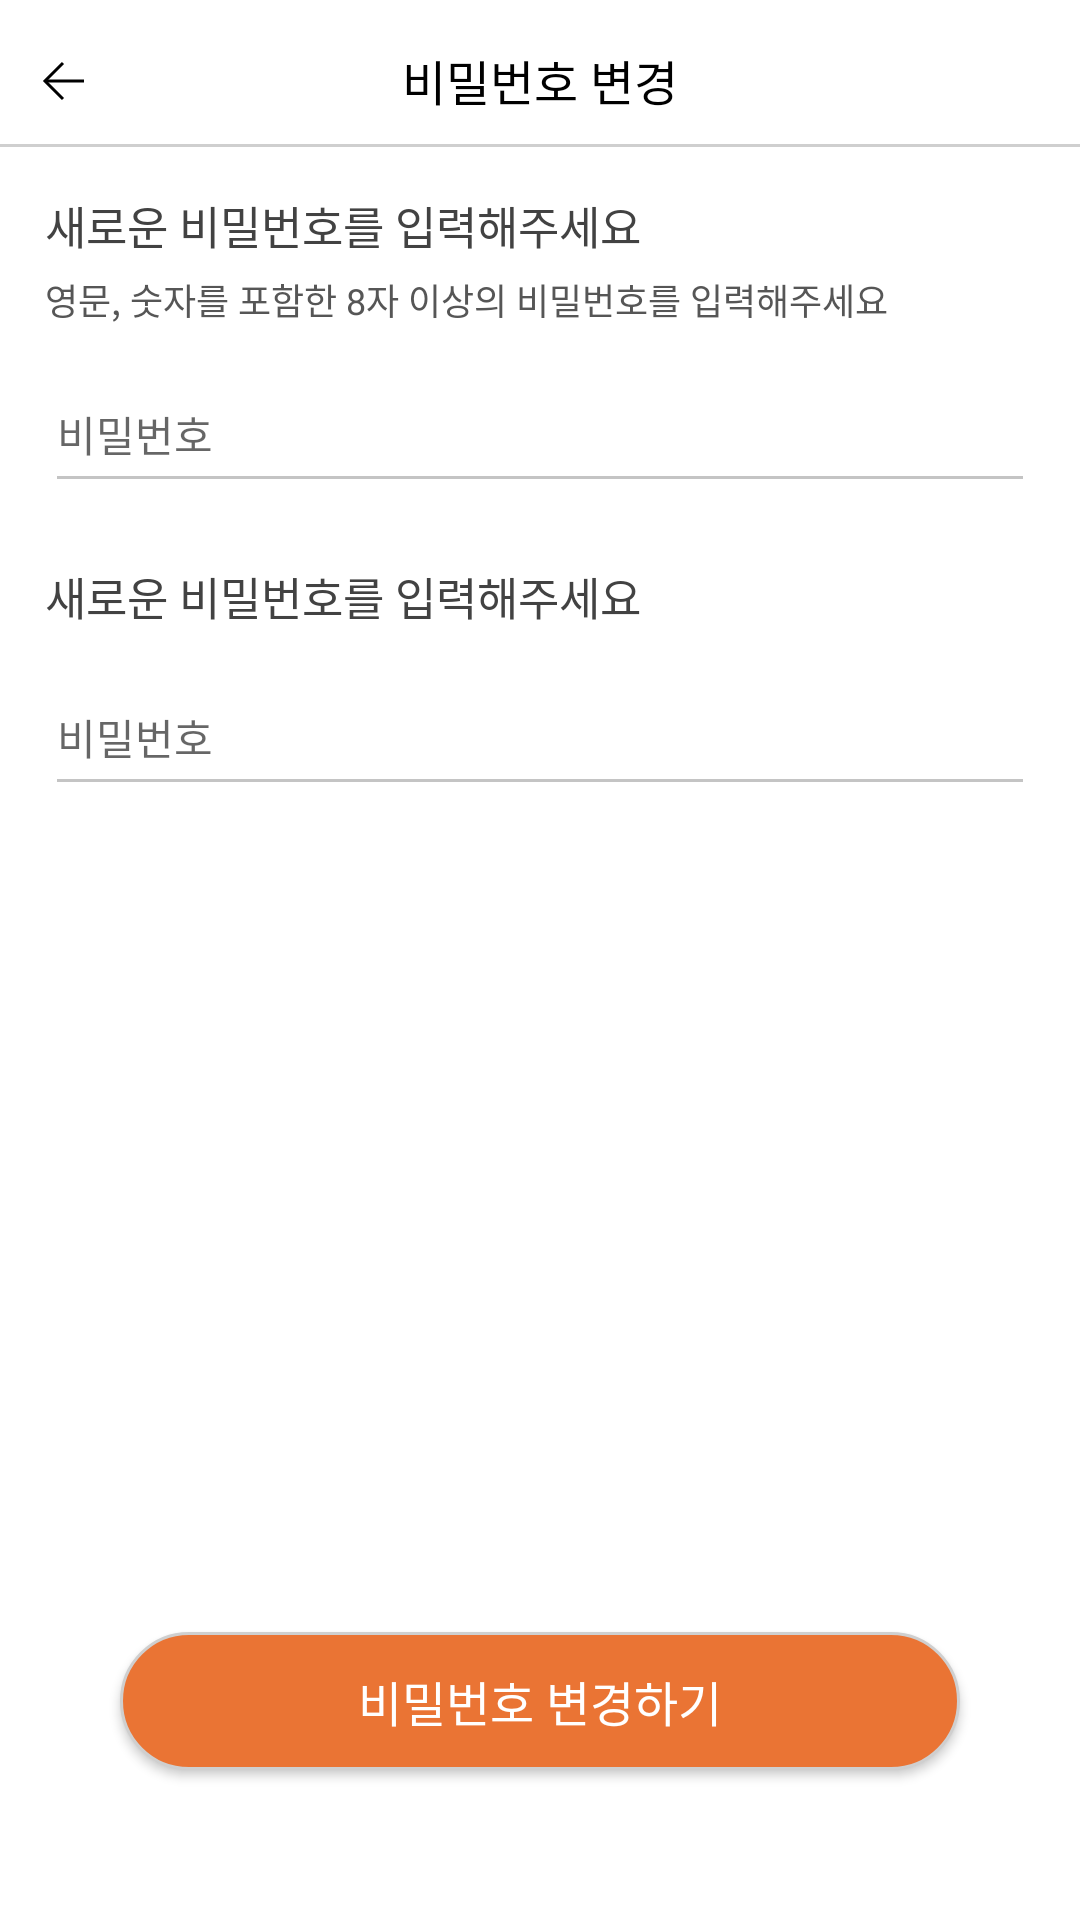

Write the Android layout XML for this screen, with the resource values it uses.
<!-- AndroidManifest.xml: application theme AppTheme -->
<!-- res/layout/activity_modify_password.xml -->
<?xml version="1.0" encoding="utf-8"?>
<androidx.constraintlayout.widget.ConstraintLayout xmlns:android="http://schemas.android.com/apk/res/android"
    xmlns:app="http://schemas.android.com/apk/res-auto"
    xmlns:tools="http://schemas.android.com/tools"
    android:layout_width="match_parent"
    android:layout_height="match_parent"
    tools:context=".activity.ModifyPassword"
    android:onClick="hideKeyboard"
    >

    <ImageButton
        android:id="@+id/buttonBack"
        android:layout_width="wrap_content"
        android:layout_height="wrap_content"
        android:layout_marginStart="14dp"
        android:layout_marginTop="20dp"
        android:background="@color/white"
        app:layout_constraintStart_toStartOf="parent"
        app:layout_constraintTop_toTopOf="parent"
        app:srcCompat="@drawable/ic_back_arrow" />

    <TextView
        android:id="@+id/textTitle"
        android:layout_width="wrap_content"
        android:layout_height="wrap_content"
        android:layout_marginTop="15dp"
        android:fontFamily="@font/pbold"
        android:text="비밀번호 변경"
        android:textColor="#000000"
        android:textSize="16sp"
        app:layout_constraintEnd_toEndOf="parent"
        app:layout_constraintStart_toStartOf="parent"
        app:layout_constraintTop_toTopOf="parent" />

    <View
        android:id="@+id/lineTop"
        android:layout_width="0dp"
        android:layout_height="1dp"
        android:layout_marginTop="48dp"
        android:background="@color/enable"
        app:layout_constraintEnd_toEndOf="parent"
        app:layout_constraintStart_toStartOf="parent"
        app:layout_constraintTop_toTopOf="parent" />

    <TextView
        android:id="@+id/Text1"
        android:layout_width = "wrap_content"
        android:layout_height = "wrap_content"
        android:layout_marginTop="15dp"
        android:layout_marginLeft="15dp"
        android:text="새로운 비밀번호를 입력해주세요"
        android:textColor="#424242"
        android:textSize="15sp"
        android:fontFamily="@font/pbold"
        app:layout_constraintTop_toBottomOf="@+id/lineTop"
        app:layout_constraintLeft_toLeftOf="parent"
        />

    <TextView
        android:id="@+id/Text2"
        android:layout_width = "wrap_content"
        android:layout_height = "wrap_content"
        android:layout_marginTop="5dp"
        android:layout_marginLeft="15dp"
        android:text="영문, 숫자를 포함한 8자 이상의 비밀번호를 입력해주세요"
        android:textColor="@color/gray01"
        android:textSize="12sp"
        android:fontFamily="@font/pregular"
        app:layout_constraintTop_toBottomOf="@+id/Text1"
        app:layout_constraintLeft_toLeftOf="parent"
        />


    <EditText
        android:id="@+id/editTextPassword"
        android:layout_width="match_parent"
        android:layout_height="49dp"
        android:layout_marginLeft="15dp"
        android:layout_marginRight="15dp"
        android:layout_marginTop="10dp"
        android:ems="10"
        android:hint="비밀번호"
        android:inputType="textPassword"
        android:password="true"
        android:textColor="@color/gray01"
        android:textSize="14sp"
        tools:ignore="TouchTargetSizeCheck"
        android:cursorVisible="false"
        style="@style/EditTextStyle"
        app:theme="@style/EditTextStyle"
        app:layout_constraintTop_toBottomOf="@+id/Text2"
        app:layout_constraintLeft_toLeftOf="parent"
        />


    <TextView
        android:id="@+id/Text3"
        android:layout_width = "wrap_content"
        android:layout_height = "wrap_content"
        android:layout_marginTop="20dp"
        android:layout_marginLeft="15dp"
        android:text="새로운 비밀번호를 입력해주세요"
        android:textColor="#424242"
        android:textSize="15sp"
        android:fontFamily="@font/pbold"
        app:layout_constraintTop_toBottomOf="@+id/editTextPassword"
        app:layout_constraintLeft_toLeftOf="parent"
        />

    <EditText
        android:id="@+id/editTextPasswordCheck"
        android:layout_width="match_parent"
        android:layout_height="49dp"
        android:layout_marginLeft="15dp"
        android:layout_marginRight="15dp"
        android:layout_marginTop="10dp"
        android:ems="10"
        android:hint="비밀번호"
        android:inputType="textPassword"
        android:password="true"
        android:textColor="@color/gray01"
        android:textSize="14sp"
        tools:ignore="TouchTargetSizeCheck"
        android:cursorVisible="false"
        style="@style/EditTextStyle"
        app:theme="@style/EditTextStyle"
        app:layout_constraintTop_toBottomOf="@+id/Text3"
        app:layout_constraintLeft_toLeftOf="parent"
        />

    <androidx.appcompat.widget.AppCompatButton
        android:id="@+id/buttonModifyPassword"
        android:layout_width="280dp"
        android:layout_height="46dp"
        android:layout_marginTop="270dp"
        android:layout_marginBottom="50dp"
        android:layout_gravity="center_horizontal"
        android:background="@drawable/btn_loginrectangle"
        android:fontFamily="@font/pbold"
        android:text="비밀번호 변경하기"
        android:textColor="@color/white"
        android:textSize="16sp"
        app:layout_constraintBottom_toBottomOf="parent"
        app:layout_constraintLeft_toLeftOf="parent"
        app:layout_constraintRight_toRightOf="parent"
        app:layout_constraintHorizontal_bias="0.5"
        />



</androidx.constraintlayout.widget.ConstraintLayout>
<!-- resources referenced by this layout -->
<resources>
  <color name="enable">#FFCFCFCF</color>
  <color name="gray01">#FF565656</color>
  <color name="white">#FFFFFFFF</color>
  <!-- drawable btn_loginrectangle (drawable-xxhdpi) -->
  <?xml version="1.0" encoding="utf-8"?>
  <layer-list xmlns:android="http://schemas.android.com/apk/res/android">
      <item>
          <shape android:shape="rectangle">
              <stroke android:width="1dp" android:color="@color/enable"/>
              <solid android:color = "@color/main"/>
              <corners android:radius="23dp"/>
          </shape>
      </item>
  </layer-list>
  <!-- drawable ic_back_arrow (drawable) -->
  <vector xmlns:android="http://schemas.android.com/apk/res/android"
      android:width="14dp"
      android:height="14dp"
      android:viewportWidth="14"
      android:viewportHeight="14">
    <path
        android:strokeWidth="1"
        android:pathData="M7,1L1,7L7,13"
        android:fillColor="#00000000"
        android:strokeColor="#000000"/>
    <path
        android:strokeWidth="1"
        android:pathData="M1,7L14,7"
        android:fillColor="#00000000"
        android:strokeColor="#000000"/>
  </vector>
  <style name="EditTextStyle" parent="Theme.MaterialComponents.DayNight.NoActionBar">
          // Attributes from material Theme
          <item name="colorPrimary">@color/colorPrimary</item>
          <item name="colorPrimaryDark">@color/colorPrimaryDark</item>
  
          // Attributes from android framework
          <item name="android:windowBackground">#ffffff</item>
          <item name="android:windowActivityTransitions">true</item>
  
          // Attributes that I've defined
          <item name="colorImagePlaceHolder">@color/GR80</item>
          <item name="colorControlActivated">@color/main</item>
          <item name="colorControlNormal">#FFC4C4C4</item>
          <item name="colorAccent">@color/radioButtonClicked</item>
  
  
      </style>
  <style name="AppTheme" parent="Theme.MaterialComponents.DayNight.NoActionBar">
          // Attributes from material Theme
          <item name="colorPrimary">@color/colorPrimary</item>
          <item name="colorPrimaryDark">@color/colorPrimaryDark</item>
  
          // Attributes from android framework
          <item name="android:windowBackground">#ffffff</item>
          <item name="android:windowActivityTransitions">true</item>
  
          // Attributes that I've defined
          <item name="colorImagePlaceHolder">@color/GR80</item>
          <item name="colorControlActivated">@color/main</item>
          <item name="colorAccent">@color/radioButtonClicked</item>
  
  
      </style>
  <color name="main">#FFEA7434</color>
  <color name="colorPrimary">#9cbee2</color>
  <color name="colorPrimaryDark">#062342</color>
  <color name="GR80">#ffffff</color>
  <color name="radioButtonClicked">#FFEA7434</color>
</resources>
